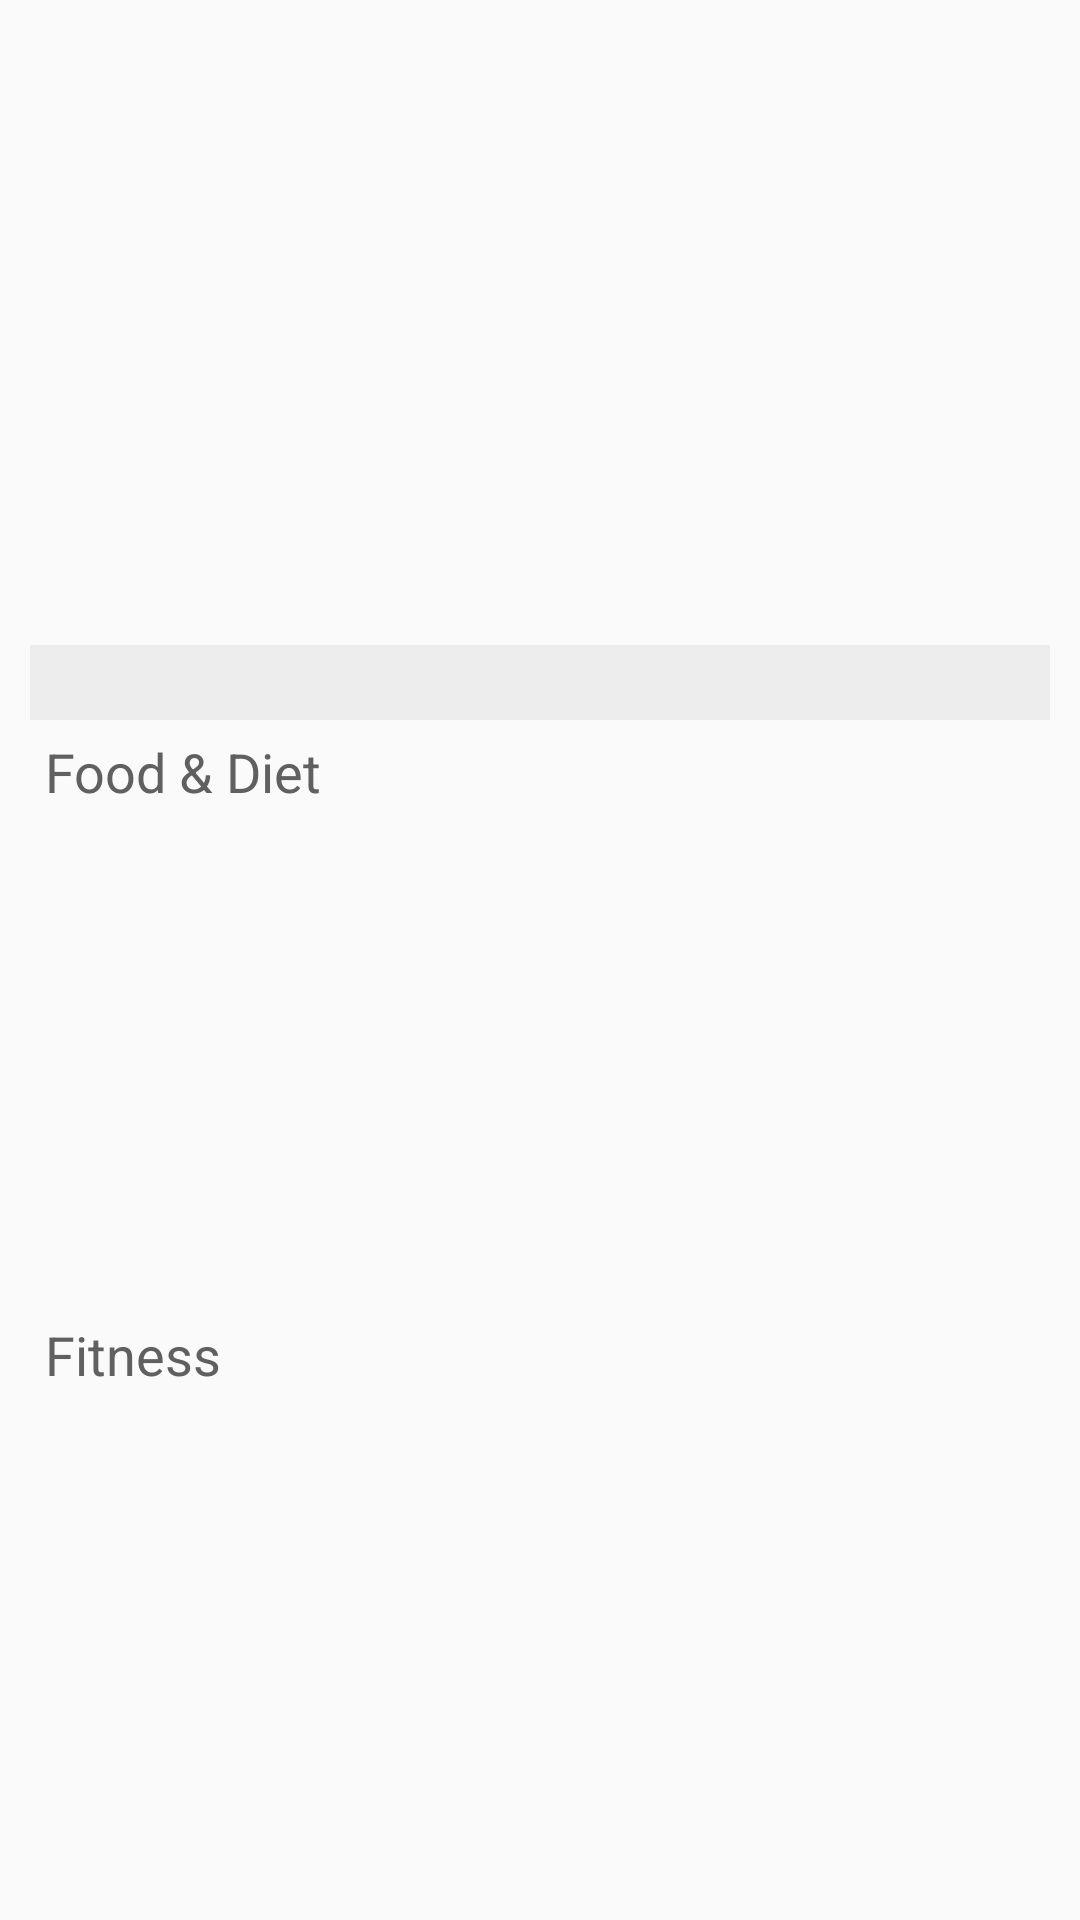

The Android layout XML behind this screen, and the referenced resources:
<!-- AndroidManifest.xml: application theme AppTheme -->
<!-- res/layout/content_home_screen.xml -->
<?xml version="1.0" encoding="utf-8"?>
<LinearLayout xmlns:android="http://schemas.android.com/apk/res/android"
    xmlns:app="http://schemas.android.com/apk/res-auto"
    xmlns:tools="http://schemas.android.com/tools"
    android:layout_width="match_parent"
    android:layout_height="match_parent"
    android:orientation="vertical"
    app:layout_behavior="@string/appbar_scrolling_view_behavior"
    tools:context="com.rajeshk.healthdiet.UI.Activities.HomeScreen"
    >
    <ScrollView
        android:layout_width="match_parent"
        android:layout_height="match_parent"
        >
    <LinearLayout
        android:layout_width="match_parent"
        android:layout_height="match_parent"
        android:orientation="vertical">

    <RelativeLayout
        android:layout_width="match_parent"
        android:layout_height="230dp"
        android:layout_marginLeft="10dp"
        android:layout_marginTop="10dp"
        android:layout_marginRight="10dp"
        >

    <android.support.v4.view.ViewPager
        android:id="@+id/reviewpager"
        android:layout_marginTop="2dp"
        android:layout_width="match_parent"
        android:layout_height="match_parent"
       />
        <LinearLayout
            android:layout_width="match_parent"
            android:layout_height="25dp"
            android:background="@color/black"
            android:alpha=".05"
           android:layout_alignParentBottom="true"/>
<RelativeLayout
    android:layout_width="match_parent"
    android:layout_height="wrap_content"
    android:layout_alignParentBottom="true">
    <LinearLayout
        android:id="@+id/ll_dots"
        android:layout_width="match_parent"
        android:layout_height="30dp"

        android:gravity="center"
        android:orientation="horizontal"/>
</RelativeLayout>
    </RelativeLayout>
    <TextView
        android:layout_width="match_parent"
        android:layout_height="wrap_content"
        android:text="@string/food_nd_diet"
        android:textSize="18dp"
        android:layout_marginTop="5dp"
        android:textColor="@color/dark_grey"
        android:layout_marginLeft="15dp"/>

    <android.support.v7.widget.RecyclerView
        android:id="@+id/scroll_1"
        android:layout_width="fill_parent"
        android:layout_height="170dp"/>
    <TextView
        android:layout_width="match_parent"
        android:layout_height="wrap_content"
        android:text="@string/fitness"
        android:textSize="18dp"
        android:textColor="@color/dark_grey"
        android:layout_marginLeft="15dp"/>

    <android.support.v7.widget.RecyclerView
        android:id="@+id/scroll_2"
        android:layout_width="fill_parent"
        android:layout_height="170dp"/>
    <TextView
        android:layout_width="match_parent"
        android:layout_height="wrap_content"
        android:text="item 3"
        android:textSize="15dp"
        android:visibility="gone"
        android:textColor="@color/red"
        android:layout_marginLeft="15dp"/>

    <android.support.v7.widget.RecyclerView
        android:id="@+id/scroll_3"
        android:layout_width="fill_parent"
        android:layout_marginTop="5dp"
        android:visibility="gone"
        android:layout_height="150dp"/>
    </LinearLayout>
    </ScrollView>
</LinearLayout>
<!-- resources referenced by this layout -->
<resources>
  <color name="black">#000000</color>
  <color name="dark_grey">#606060</color>
  <color name="red">#FF0000</color>
  <string name="fitness">Fitness</string>
  <string name="food_nd_diet">Food &amp; Diet</string>
  <style name="AppTheme" parent="Theme.AppCompat.Light.DarkActionBar">
          
          <item name="colorPrimary">@color/colorPrimary</item>
          <item name="colorPrimaryDark">@color/colorPrimaryDark</item>
          <item name="colorAccent">@color/colorAccent</item>
          <item name="windowActionBar">false</item>
          <item name="windowNoTitle">true</item>
      </style>
  <color name="colorPrimary">#d11900</color>
  <color name="colorPrimaryDark">#d11900</color>
  <color name="colorAccent">#FF4081</color>
</resources>
